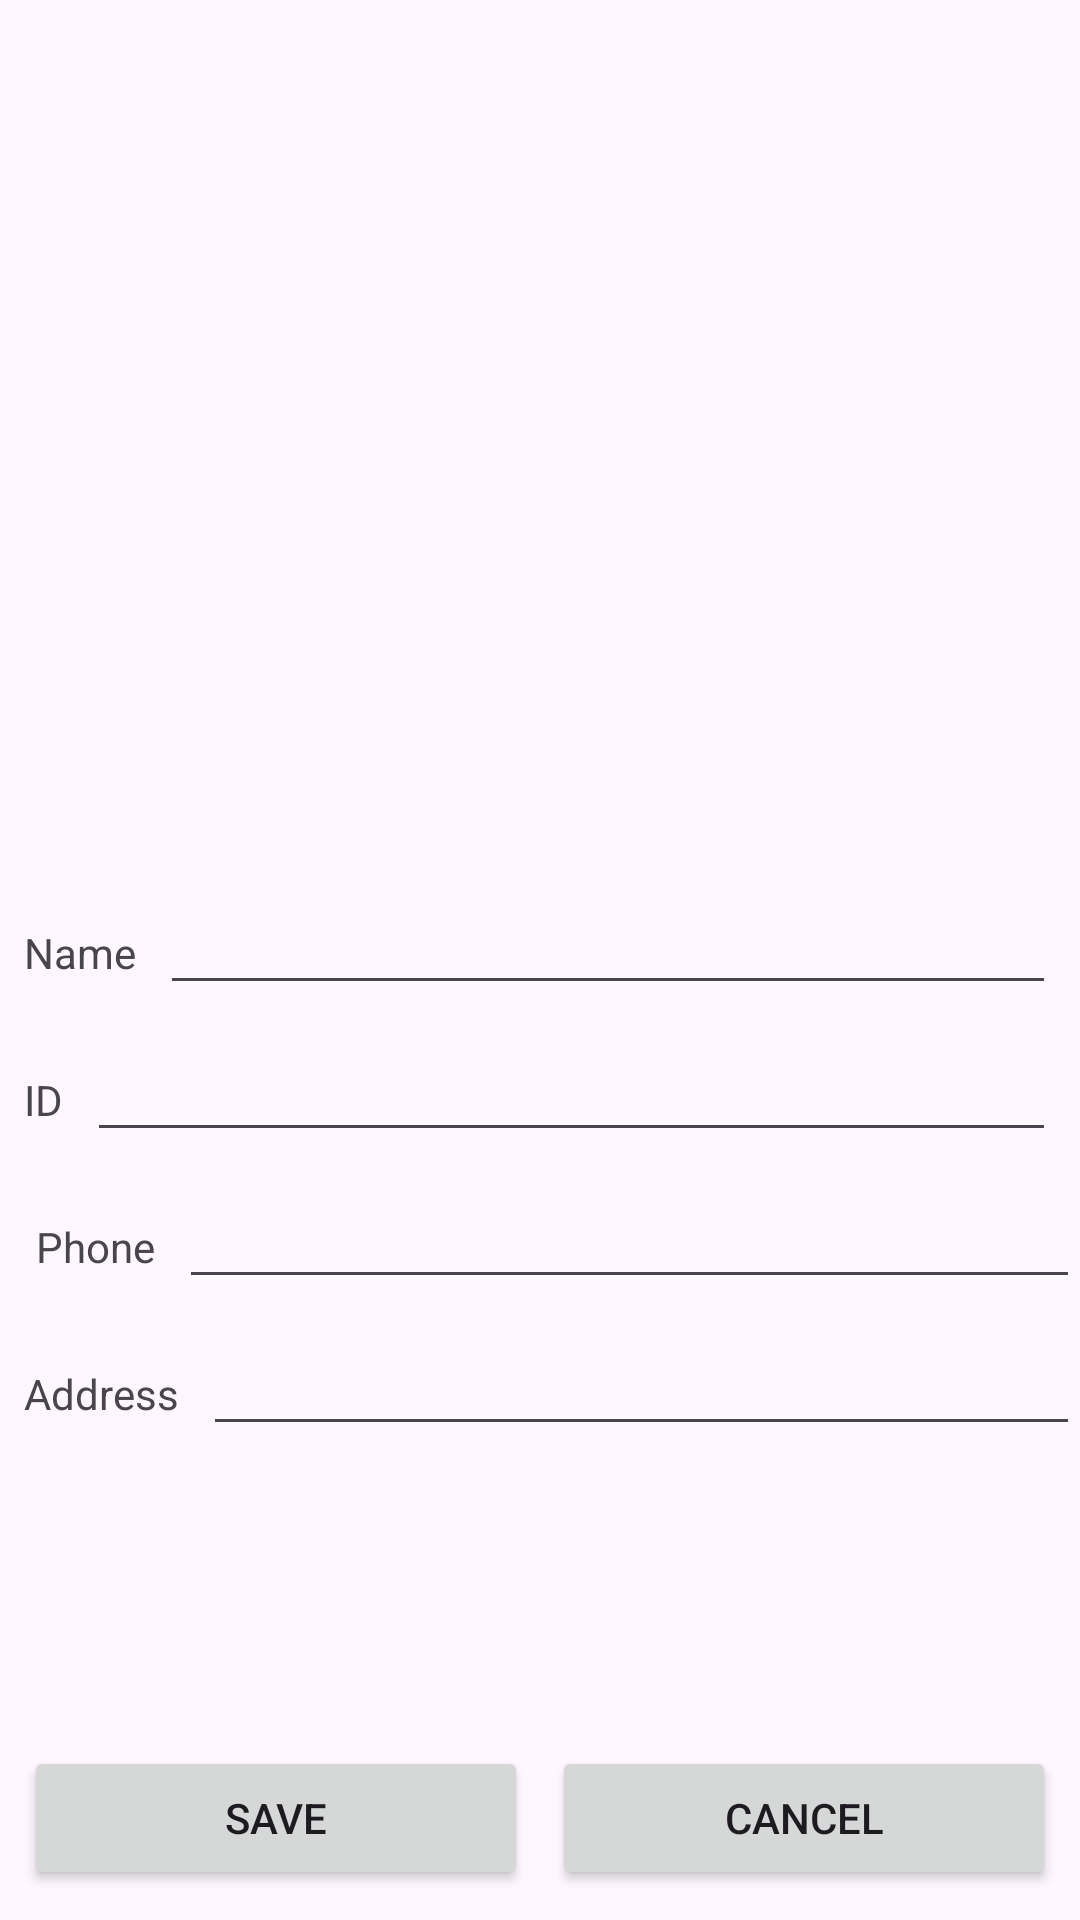

This screen was rendered from an Android layout file. Write that file and the resources it references.
<!-- AndroidManifest.xml: application theme Theme.CellularMatala2 -->
<!-- res/layout/fragment_add_student.xml -->
<?xml version="1.0" encoding="utf-8"?>
<androidx.constraintlayout.widget.ConstraintLayout xmlns:android="http://schemas.android.com/apk/res/android"
    xmlns:app="http://schemas.android.com/apk/res-auto"
    xmlns:tools="http://schemas.android.com/tools"
    android:id="@+id/main"
    android:layout_width="match_parent"
    android:layout_height="match_parent"
    tools:context=".AddStudentActivity">
    <ProgressBar
        android:id="@+id/progressBar"
        style="?android:attr/progressBarStyle"
        android:layout_width="wrap_content"
        android:layout_height="wrap_content"
        android:visibility="gone"
        app:layout_constraintBottom_toBottomOf="parent"
        app:layout_constraintEnd_toEndOf="parent"
        app:layout_constraintStart_toStartOf="parent"
        app:layout_constraintTop_toTopOf="parent" />

    <TextView
        android:id="@+id/textView3"
        android:layout_width="wrap_content"
        android:layout_height="wrap_content"
        android:layout_marginStart="12dp"
        android:layout_marginTop="30dp"
        android:text="@string/phone"
        app:layout_constraintStart_toStartOf="parent"
        app:layout_constraintTop_toBottomOf="@+id/textView2" />

    <ImageView
        android:id="@+id/imageView"
        android:layout_width="428dp"
        android:layout_height="278dp"
        android:scaleType="centerInside"
        app:layout_constraintEnd_toEndOf="parent"
        app:layout_constraintStart_toStartOf="parent"
        app:layout_constraintTop_toTopOf="parent"
        app:srcCompat="@drawable/avatar" />

    <TextView
        android:id="@+id/textView"
        android:layout_width="wrap_content"
        android:layout_height="wrap_content"
        android:layout_marginStart="8dp"
        android:layout_marginTop="30dp"
        android:text="Name"
        app:layout_constraintStart_toStartOf="parent"
        app:layout_constraintTop_toBottomOf="@+id/imageView" />

    <EditText
        android:id="@+id/studentName"
        android:layout_width="0dp"
        android:layout_height="wrap_content"
        android:layout_marginStart="8dp"
        android:layout_marginEnd="8dp"
        android:ems="10"
        android:inputType="text"
        app:layout_constraintBaseline_toBaselineOf="@+id/textView"
        app:layout_constraintEnd_toEndOf="parent"
        app:layout_constraintStart_toEndOf="@+id/textView" />

    <TextView
        android:id="@+id/textView2"
        android:layout_width="wrap_content"
        android:layout_height="wrap_content"
        android:layout_marginTop="30dp"
        android:text="ID"
        app:layout_constraintStart_toStartOf="@+id/textView"
        app:layout_constraintTop_toBottomOf="@+id/textView" />

    <EditText
        android:id="@+id/studentId"
        android:layout_width="0dp"
        android:layout_height="wrap_content"
        android:layout_marginStart="8dp"
        android:layout_marginEnd="8dp"
        android:ems="10"
        android:inputType="text"
        app:layout_constraintBaseline_toBaselineOf="@+id/textView2"
        app:layout_constraintEnd_toEndOf="parent"
        app:layout_constraintStart_toEndOf="@+id/textView2" />

    <Button
        android:id="@+id/cancel_button"
        android:layout_width="0dp"
        android:layout_height="wrap_content"
        android:layout_marginStart="4dp"
        android:layout_marginEnd="8dp"
        android:text="Cancel"
        app:layout_constraintBaseline_toBaselineOf="@+id/save_button"
        app:layout_constraintEnd_toEndOf="parent"
        app:layout_constraintHorizontal_bias="0.5"
        app:layout_constraintStart_toEndOf="@+id/save_button" />

    <Button
        android:id="@+id/save_button"
        android:layout_width="0dp"
        android:layout_height="wrap_content"
        android:layout_marginStart="8dp"
        android:layout_marginTop="130dp"
        android:layout_marginEnd="4dp"
        android:layout_marginBottom="40dp"
        android:text="Save"
        app:layout_constraintBottom_toBottomOf="parent"
        app:layout_constraintEnd_toStartOf="@+id/cancel_button"
        app:layout_constraintHorizontal_bias="0.5"
        app:layout_constraintStart_toStartOf="parent"
        app:layout_constraintTop_toBottomOf="@+id/studentAddress" />

    <TextView
        android:id="@+id/add_student_activity_save_message_text_view"
        android:layout_width="0dp"
        android:layout_height="wrap_content"
        android:layout_marginStart="8dp"
        android:layout_marginTop="110dp"
        android:layout_marginEnd="8dp"
        android:visibility="gone"
        app:layout_constraintEnd_toEndOf="parent"
        app:layout_constraintStart_toStartOf="parent"
        app:layout_constraintTop_toBottomOf="@+id/studentAddress" />

    <EditText
        android:id="@+id/studentPhone"
        android:layout_width="0dp"
        android:layout_height="wrap_content"
        android:layout_marginStart="8dp"
        android:ems="10"
        android:inputType="text"
        app:layout_constraintBaseline_toBaselineOf="@id/textView3"
        app:layout_constraintEnd_toEndOf="parent"
        app:layout_constraintStart_toEndOf="@+id/textView3" />

    <EditText
        android:id="@+id/studentAddress"
        android:layout_width="0dp"
        android:layout_height="wrap_content"
        android:layout_marginStart="8dp"
        android:ems="10"
        android:inputType="text"
        app:layout_constraintBaseline_toBaselineOf="@id/textView6"
        app:layout_constraintEnd_toEndOf="parent"
        app:layout_constraintStart_toEndOf="@+id/textView6" />

    <TextView
        android:id="@+id/textView6"
        android:layout_width="wrap_content"
        android:layout_height="wrap_content"
        android:layout_marginStart="8dp"
        android:layout_marginTop="30dp"
        android:text="@string/address"
        app:layout_constraintStart_toStartOf="parent"
        app:layout_constraintTop_toBottomOf="@+id/textView3" />
</androidx.constraintlayout.widget.ConstraintLayout>
<!-- resources referenced by this layout -->
<resources>
  <string name="address">Address</string>
  <string name="phone">Phone</string>
  <style name="Theme.CellularMatala2" parent="Base.Theme.CellularMatala2" />
  <style name="Base.Theme.CellularMatala2" parent="Theme.Material3.DayNight.NoActionBar">
          
          
      </style>
</resources>
